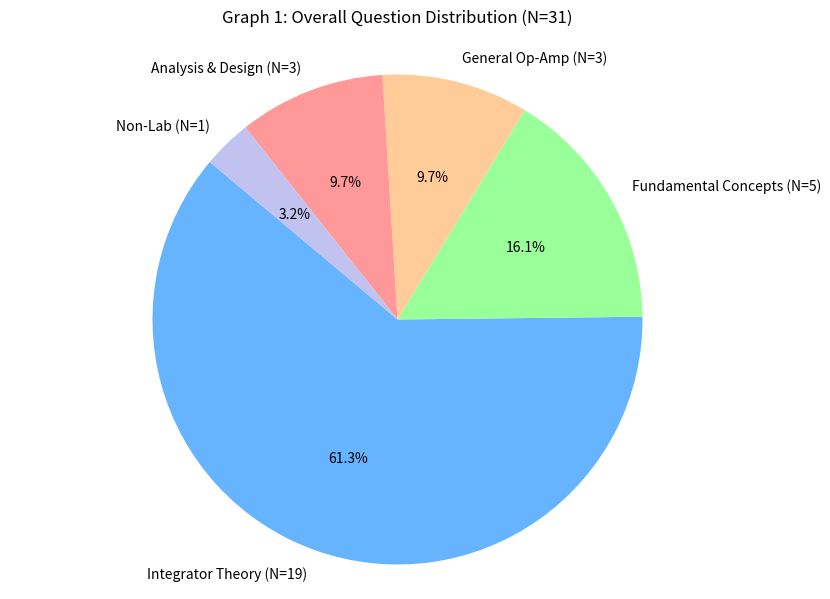
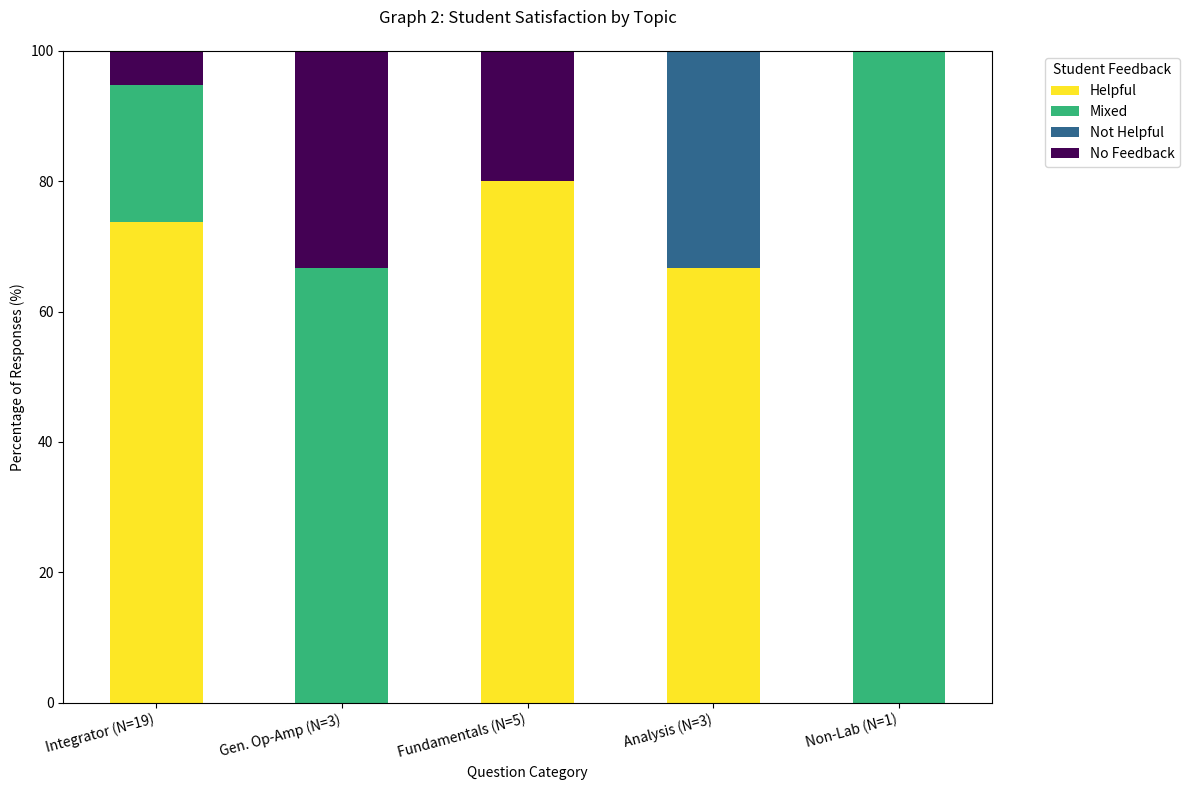

Python code for these plots, in order:
import matplotlib.pyplot as plt
import numpy as np
import pandas as pd

# --- Graph 1: Overall Question Distribution (Pie Chart) ---

# Data for the pie chart
labels_pie = ['Integrator Theory (N=19)', 'Fundamental Concepts (N=5)', 'General Op-Amp (N=3)', 'Analysis & Design (N=3)', 'Non-Lab (N=1)']
sizes = [19, 5, 3, 3, 1]
# Explode the largest slice (Integrator Theory) slightly
explode = (0.1, 0, 0, 0, 0)  
colors = ['#66b3ff', '#99ff99', '#ffcc99', '#ff9999', '#c2c2f0']

# Create the figure
plt.figure(figsize=(10, 7))
# Create the pie chart
plt.pie(sizes, labels=labels_pie, colors=colors, autopct='%1.1f%%',
        shadow=False, startangle=140)
plt.title('Graph 1: Overall Question Distribution (N=31)', pad=20)
# Equal aspect ratio ensures that pie is drawn as a circle.
plt.axis('equal')  
# Save the figure
plt.savefig('question_distribution_pie_chart.png')
print("Graph 1 saved as 'question_distribution_pie_chart.png'")


# --- Graph 2: Student Satisfaction by Topic (100% Stacked Bar Chart) ---

# Raw data based on your summary
categories = ['Integrator (N=19)', 'Gen. Op-Amp (N=3)', 'Fundamentals (N=5)', 'Analysis (N=3)', 'Non-Lab (N=1)']
data = {
    'Helpful': [14, 0, 4, 2, 0],
    'Mixed': [4, 2, 0, 0, 1],
    'Not Helpful': [0, 0, 0, 1, 0],
    'No Feedback': [1, 1, 1, 0, 0]
}

# Convert to a pandas DataFrame for easier handling
df = pd.DataFrame(data, index=categories)

# Calculate percentages for the 100% stacked bar
# We divide each row by its sum, then multiply by 100
df_percent = df.apply(lambda x: x / x.sum() * 100, axis=1)

# Plotting
# Create a new figure
plt.figure(figsize=(12, 8))
# Plot the 100% stacked bar chart
ax = df_percent.plot(kind='bar', stacked=True, colormap='viridis_r', figsize=(12, 8))

# Set labels and title
plt.title('Graph 2: Student Satisfaction by Topic', pad=20)
plt.ylabel('Percentage of Responses (%)')
plt.xlabel('Question Category')
# Rotate x-axis labels for better readability
plt.xticks(rotation=15, ha='right')  
plt.yticks(np.arange(0, 101, 20))
# Place the legend outside the plot
plt.legend(title='Student Feedback', bbox_to_anchor=(1.05, 1), loc='upper left')

# Adjust layout to prevent the legend from being cut off
plt.tight_layout()  
# Save the figure
plt.savefig('satisfaction_by_topic_stacked_bar.png')
print("Graph 2 saved as 'satisfaction_by_topic_stacked_bar.png'")